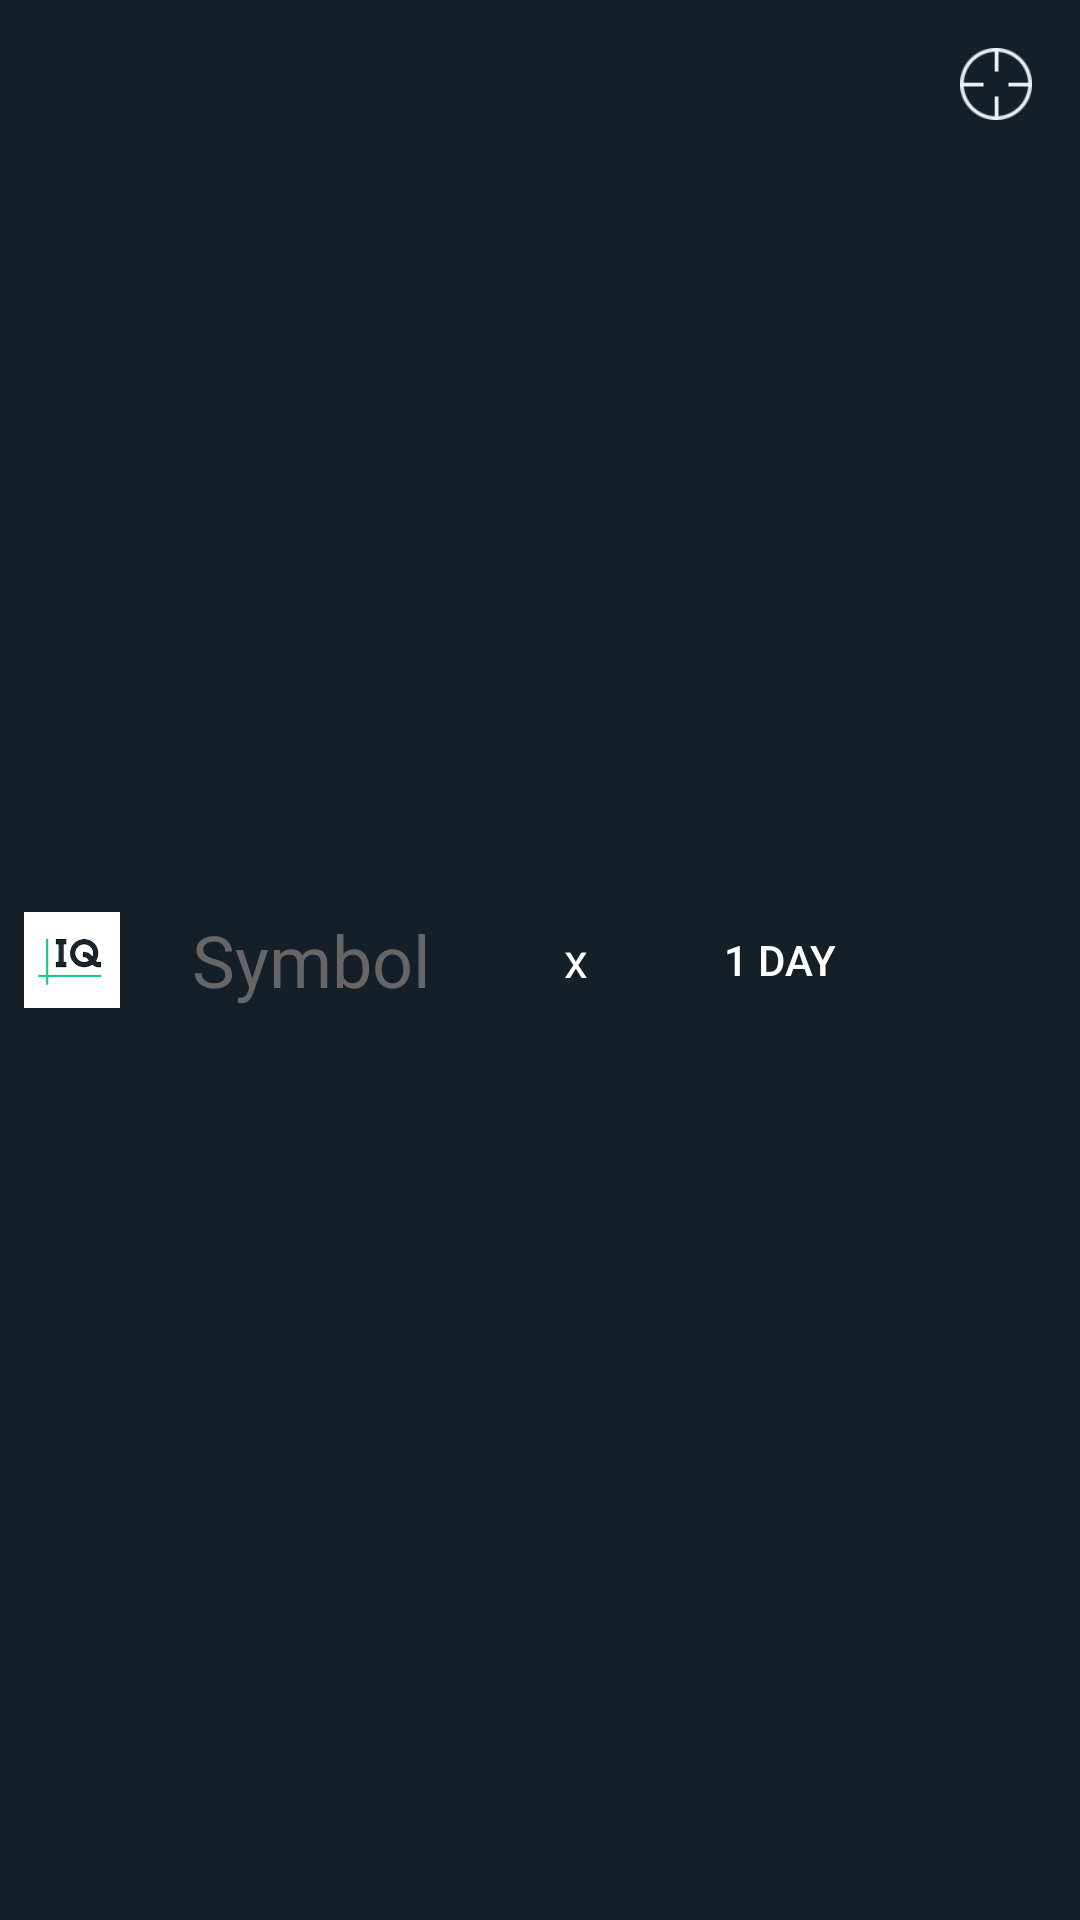

The Android layout XML behind this screen, and the referenced resources:
<!-- AndroidManifest.xml: application theme AppTheme.NoActionBar -->
<!-- res/layout/top_toolbar.xml -->
<?xml version="1.0" encoding="utf-8"?>
<LinearLayout
    xmlns:android="http://schemas.android.com/apk/res/android"
    android:id="@+id/top_toolbar"
    android:layout_width="match_parent"
    android:layout_height="56dp"
    android:background="#151f28">

    <ImageView
        android:layout_width="48dp"
        android:layout_height="48dp"
        android:layout_gravity="center_vertical"
        android:layout_marginRight="16dp"
        android:padding="8dp"
        android:src="@drawable/icon"/>

    <EditText
        android:id="@+id/symbol"
        android:layout_width="0dp"
        android:layout_height="match_parent"
        android:layout_weight="1"
        android:background="@null"
        android:hint="Symbol"
        android:lines="1"
        android:inputType="text"
        android:textAllCaps="true"
        android:imeOptions="actionDone"
        android:maxLines="1"
        android:textColor="#ffffff"
        android:textColorHint="#666666"
        android:textSize="24dp"/>

    <TextView
        android:id="@+id/clear"
        android:layout_width="wrap_content"
        android:layout_height="wrap_content"
        android:layout_gravity="center_vertical"
        android:width="48dp"
        android:height="48dp"
        android:background="@null"
        android:gravity="center"
        android:text="x"
        android:textColor="#ffffff"
        android:textSize="16sp"/>

    <Button
        android:id="@+id/interval"
        android:layout_width="wrap_content"
        android:layout_height="match_parent"
        android:background="@null"
        android:text="1 Day"
        android:textColor="#ffffff"/>

    <ImageView
        android:id="@+id/crosshair"
        android:layout_width="56dp"
        android:layout_height="56dp"
        android:padding="16dp"
        android:src="@drawable/target_off"/>

</LinearLayout>
<!-- resources referenced by this layout -->
<resources>
  <!-- drawable icon: png bitmap (drawable, 10635 bytes) -->
  <!-- drawable target_off: png bitmap (drawable, 2310 bytes) -->
  <style name="AppTheme.NoActionBar">
          <item name="windowActionBar">false</item>
          <item name="windowNoTitle">true</item>
      </style>
</resources>
